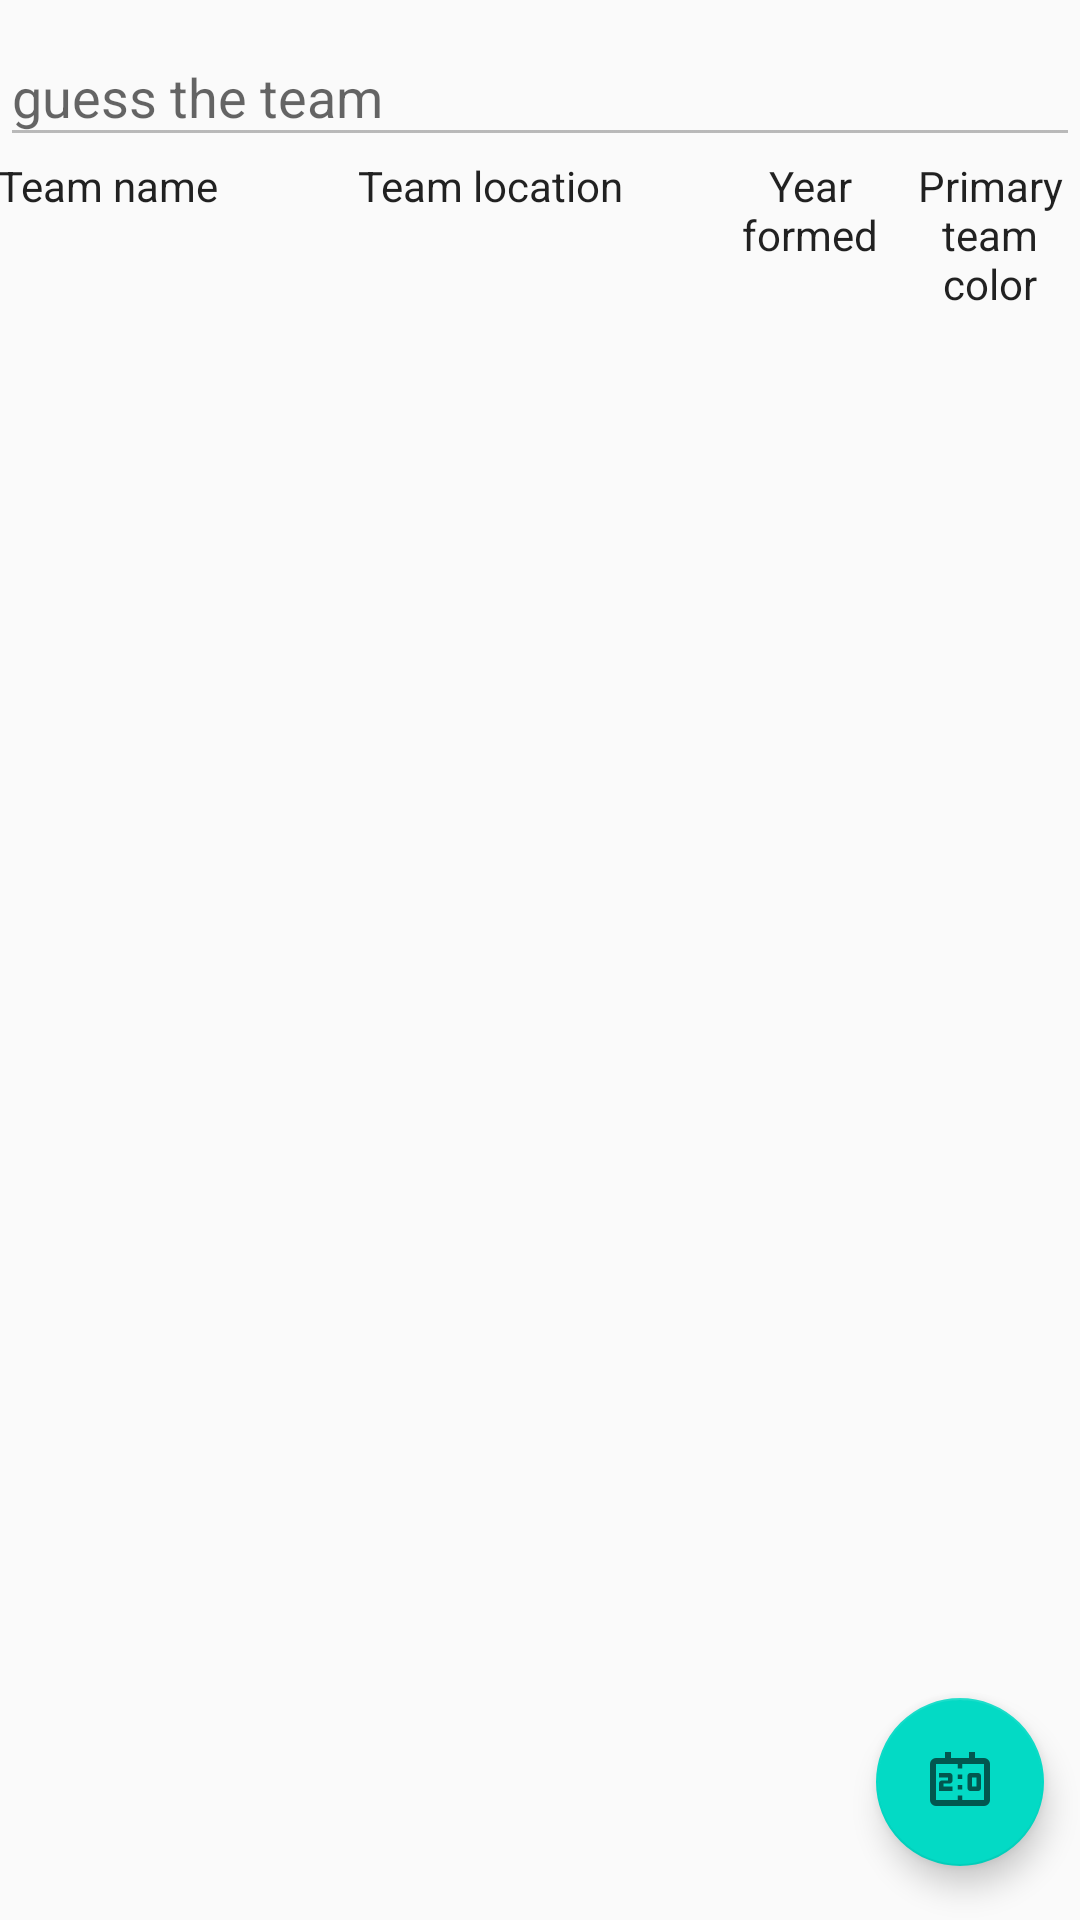

Here is an Android app screen rendered from its layout file. Give the layout XML and the strings, colors and styles it references.
<!-- AndroidManifest.xml: application theme AppTheme -->
<!-- res/layout/fragment_game.xml -->
<?xml version="1.0" encoding="utf-8"?>
<androidx.constraintlayout.widget.ConstraintLayout
  xmlns:android="http://schemas.android.com/apk/res/android"
  xmlns:app="http://schemas.android.com/apk/res-auto"
  xmlns:tools="http://schemas.android.com/tools"
  android:layout_width="match_parent"
  android:layout_height="match_parent"
  android:padding="@dimen/half_dynamic_spacing"
  tools:context=".controller.MainActivity">

  <com.google.android.material.textfield.TextInputLayout
    android:id="@+id/guess_layout"
    android:layout_width="0dp"
    android:layout_height="wrap_content"
    android:layout_margin="@dimen/half_dynamic_spacing"
    app:hintAnimationEnabled="true"
    app:hintEnabled="true"
    app:layout_constraintTop_toTopOf="parent"
    app:layout_constraintStart_toStartOf="parent"
    app:layout_constraintEnd_toEndOf="parent">

    <AutoCompleteTextView
      android:id="@+id/guess_text"
      android:layout_width="match_parent"
      android:layout_height="wrap_content"
      android:enabled="false"
      android:hint="@string/guess_the_team"/>

  </com.google.android.material.textfield.TextInputLayout>

  <LinearLayout
    android:id="@+id/column_headers"
    android:orientation="horizontal"
    android:layout_width="match_parent"
    android:layout_height="wrap_content"
    android:paddingHorizontal="@dimen/half_dynamic_spacing"
    app:layout_constraintTop_toBottomOf="@id/guess_layout">

    <TextView
      android:id="@+id/team_name_header"
      android:layout_width="0dp"
      android:layout_height="wrap_content"
      android:layout_weight="4"
      android:text="@string/team_name"
      android:padding="@dimen/half_dynamic_spacing"
      style="@style/AppTheme.GuessText.Title"/>

    <TextView
      android:id="@+id/team_location_header"
      android:layout_width="0dp"
      android:layout_height="wrap_content"
      android:layout_weight="4"
      android:text="@string/team_location"
      android:padding="@dimen/half_dynamic_spacing"
      style="@style/AppTheme.GuessText.Title"/>

    <TextView
      android:id="@+id/year_formed_header"
      android:layout_width="0dp"
      android:layout_height="wrap_content"
      android:layout_weight="2"
      android:text="@string/year_formed"
      android:padding="@dimen/half_dynamic_spacing"
      style="@style/AppTheme.GuessText.Centered.Title"/>

    <TextView
      android:id="@+id/kit_color_header"
      android:layout_width="0dp"
      android:layout_height="wrap_content"
      android:layout_weight="2"
      android:text="@string/kit_color"
      android:padding="@dimen/half_dynamic_spacing"
      style="@style/AppTheme.GuessText.Centered.Title"/>

  </LinearLayout>

  <ListView
    android:id="@+id/guesses"
    android:layout_width="match_parent"
    android:layout_height="0dp"
    android:orientation="vertical"
    app:layout_constraintTop_toBottomOf="@id/column_headers"
    app:layout_constraintBottom_toBottomOf="parent"
    tools:listitem="@layout/item_guesses"/>

  <com.google.android.material.floatingactionbutton.FloatingActionButton
    android:id="@+id/show_scores"
    android:layout_width="wrap_content"
    android:layout_height="wrap_content"
    app:layout_constraintEnd_toEndOf="parent"
    app:layout_constraintBottom_toBottomOf="parent"
    app:useCompatPadding="true"
    android:contentDescription="@string/navigate_label"
    android:src="@drawable/scoreboard"/>

</androidx.constraintlayout.widget.ConstraintLayout>
<!-- res/layout/item_guesses.xml (included above) -->
<?xml version="1.0" encoding="utf-8"?>
<LinearLayout xmlns:android="http://schemas.android.com/apk/res/android"
  android:layout_width="match_parent"
  android:layout_height="wrap_content"
  android:orientation="horizontal"
  xmlns:app="http://schemas.android.com/apk/res-auto"
  xmlns:tools="http://schemas.android.com/tools"
  android:padding="@dimen/half_dynamic_spacing">

  <TextView
    android:id="@+id/team_name"
    android:layout_width="0dp"
    android:layout_height="wrap_content"
    android:layout_weight="4"
    android:layout_margin="@dimen/half_static_spacing"
    app:layout_constraintTop_toTopOf="parent"
    tools:text="dallas cowboys"/>

  <TextView
    android:id="@+id/team_location"
    android:layout_width="0dp"
    android:layout_height="wrap_content"
    android:layout_weight="4"
    android:layout_margin="@dimen/half_static_spacing"
    app:layout_constraintTop_toTopOf="parent"
    tools:text="Dallas, Texas"/>

  <TextView
    android:id="@+id/year_formed"
    android:layout_width="0dp"
    android:layout_height="wrap_content"
    android:layout_weight="2"
    android:layout_margin="@dimen/half_static_spacing"
    app:layout_constraintTop_toTopOf="parent"
    tools:text="1947"/>

  <TextView
    android:id="@+id/kit_color"
    android:layout_width="0dp"
    android:layout_height="wrap_content"
    android:layout_weight="2"
    android:layout_margin="@dimen/half_static_spacing"
    app:layout_constraintTop_toTopOf="parent"
    tools:text="Blue"/>


</LinearLayout>
<!-- resources referenced by this layout -->
<resources>
  <!-- drawable scoreboard (drawable) -->
  <vector xmlns:android="http://schemas.android.com/apk/res/android"
    android:width="24dp"
    android:height="24dp"
    android:viewportWidth="960"
    android:viewportHeight="960"
    android:tint="?attr/colorControlNormal">
  
    <path
  
      android:fillColor="@android:color/white"
      android:pathData="M620,600Q603,600 591.5,588.5Q580,577 580,560L580,400Q580,383 591.5,371.5Q603,360 620,360L720,360Q737,360 748.5,371.5Q760,383 760,400L760,560Q760,577 748.5,588.5Q737,600 720,600L620,600ZM640,540L700,540L700,420L640,420L640,540ZM200,600L200,500Q200,483 211.5,471.5Q223,460 240,460L320,460L320,420L200,420L200,360L340,360Q357,360 368.5,371.5Q380,383 380,400L380,460Q380,477 368.5,488.5Q357,500 340,500L260,500L260,540L380,540L380,600L200,600ZM450,440L450,380L510,380L510,440L450,440ZM450,580L450,520L510,520L510,580L450,580ZM160,800Q127,800 103.5,776.5Q80,753 80,720L80,240Q80,207 103.5,183.5Q127,160 160,160L280,160L280,80L360,80L360,160L600,160L600,80L680,80L680,160L800,160Q833,160 856.5,183.5Q880,207 880,240L880,720Q880,753 856.5,776.5Q833,800 800,800L160,800ZM160,720L450,720L450,660L510,660L510,720L800,720Q800,720 800,720Q800,720 800,720L800,240Q800,240 800,240Q800,240 800,240L510,240L510,300L450,300L450,240L160,240Q160,240 160,240Q160,240 160,240L160,720Q160,720 160,720Q160,720 160,720ZM160,720L160,720Q160,720 160,720Q160,720 160,720L160,240Q160,240 160,240Q160,240 160,240L160,240Q160,240 160,240Q160,240 160,240L160,720Q160,720 160,720Q160,720 160,720Z"/>
  
  </vector>
  <string name="guess_the_team">guess the team</string>
  <string name="kit_color">Primary team color</string>
  <string name="navigate_label">Navigate to high scores</string>
  <string name="team_location">Team location</string>
  <string name="team_name">Team name</string>
  <string name="year_formed">Year formed</string>
  <style name="AppTheme.GuessText.Centered.Title">
      <item name="android:textFontWeight">900</item>
    </style>
  <style name="AppTheme.GuessText.Title">
      <item name="android:textFontWeight">900</item>
    </style>
  <style name="AppTheme" parent="Theme.AppCompat.Light.DarkActionBar">
      
      <item name="colorPrimary">@color/primary_color</item>
      <item name="colorPrimaryDark">@color/primary_color_dark</item>
      <item name="colorAccent">@color/accent_color</item>
    </style>
  <color name="primary_color">#FF6200EE</color>
  <color name="primary_color_dark">#FF3700B3</color>
  <color name="accent_color">#FF03DAC5</color>
</resources>
